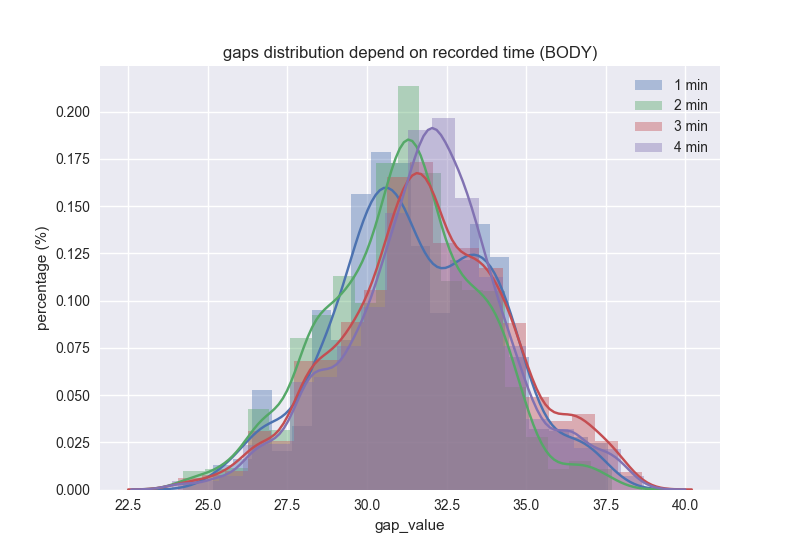

The file beside this chart, header and first rows:
recorded_time, mean, std
1.0, 31.52, 2.516
2.0, 31.11, 2.403
3.0, 31.88, 2.654
4.0, 31.87, 2.47
